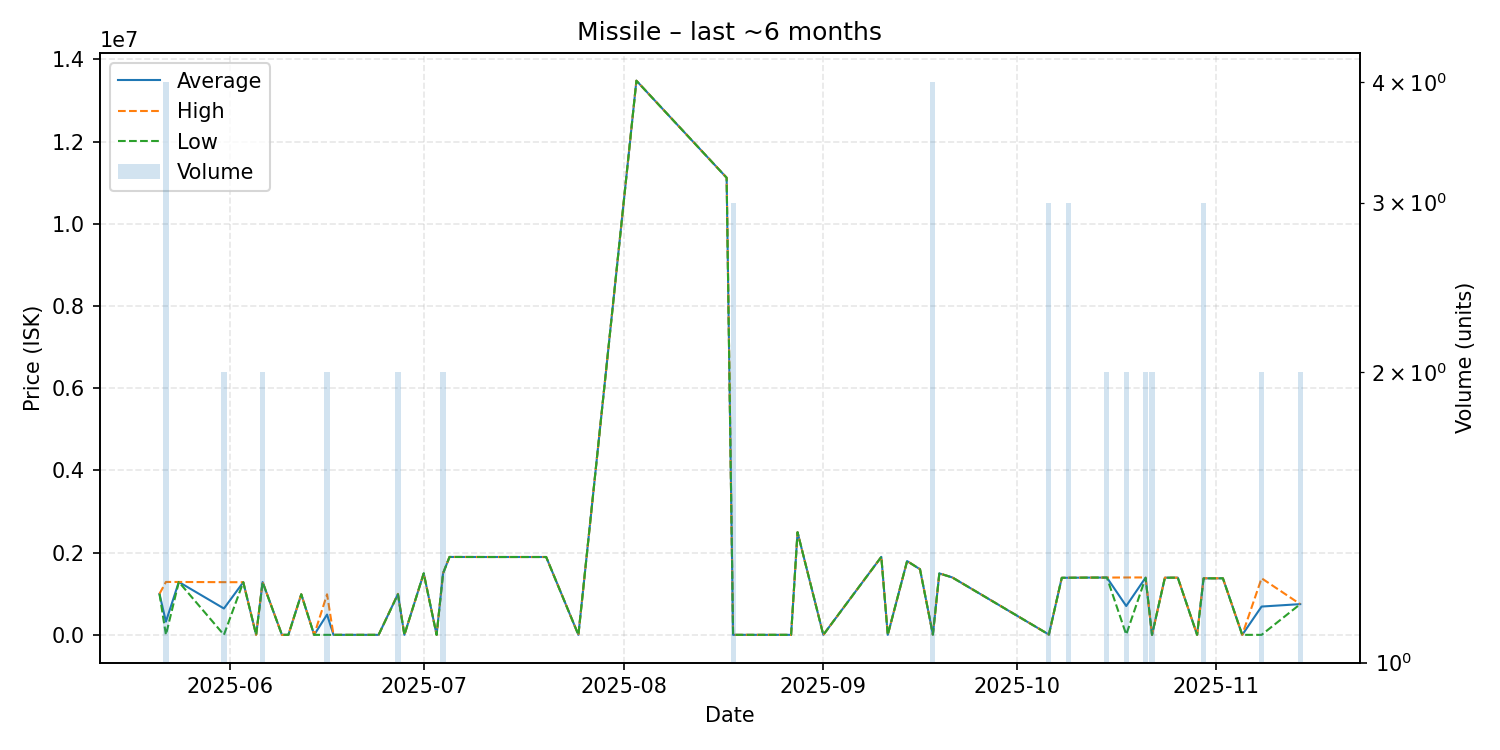

The data file committed next to this chart (first rows):
date, average, highest, lowest, order_count, volume
2025-05-21, 1000000, 1000000, 1000000, 1, 1
2025-05-22, 323844, 1289000, 2125, 2, 4
2025-05-24, 1289000, 1289000, 1289000, 1, 1
2025-05-31, 643379, 1284000, 2758, 2, 2
2025-06-03, 1283000, 1283000, 1283000, 1, 1
2025-06-05, 2769, 2769, 2769, 1, 1
2025-06-06, 1287000, 1289000, 1285000, 2, 2
2025-06-09, 2779, 2779, 2779, 1, 1
2025-06-10, 2784, 2784, 2784, 1, 1
2025-06-12, 989000, 989000, 989000, 1, 1
2025-06-14, 2784, 2784, 2784, 1, 1
2025-06-16, 495795, 988800, 2790, 2, 2
2025-06-17, 2790, 2790, 2790, 1, 1
2025-06-20, 2790, 2790, 2790, 1, 1
2025-06-24, 2793, 2793, 2793, 1, 1
2025-06-27, 994500, 1000000, 989000, 2, 2
2025-06-28, 2795, 2795, 2795, 1, 1
2025-07-01, 1499000, 1499000, 1499000, 1, 1
2025-07-03, 2795, 2795, 2795, 1, 1
2025-07-04, 1499500, 1500000, 1499000, 2, 2
2025-07-05, 1897000, 1897000, 1897000, 1, 1
2025-07-11, 1896000, 1896000, 1896000, 1, 1
2025-07-15, 1896000, 1896000, 1896000, 1, 1
2025-07-20, 1896000, 1896000, 1896000, 1, 1
2025-07-25, 2806, 2806, 2806, 1, 1
2025-08-03, 13480000, 13480000, 13480000, 1, 1
2025-08-17, 11120000, 11120000, 11120000, 1, 1
2025-08-18, 2821, 2822, 2820, 2, 3
2025-08-23, 2825, 2825, 2825, 1, 1
2025-08-24, 2825, 2825, 2825, 1, 1
2025-08-27, 2825, 2825, 2825, 1, 1
2025-08-28, 2498000, 2498000, 2498000, 1, 1
2025-09-01, 2838, 2838, 2838, 1, 1
2025-09-10, 1899000, 1899000, 1899000, 1, 1
2025-09-11, 2846, 2846, 2846, 1, 1
2025-09-14, 1797000, 1797000, 1797000, 1, 1
2025-09-16, 1599000, 1599000, 1599000, 1, 1
2025-09-18, 10050, 10050, 10050, 1, 4
2025-09-19, 1497000, 1497000, 1497000, 1, 1
2025-09-21, 1400000, 1400000, 1400000, 1, 1
2025-10-06, 10120, 10120, 10120, 2, 3
2025-10-08, 1390000, 1390000, 1390000, 1, 1
2025-10-09, 1391333, 1392000, 1391000, 3, 3
2025-10-12, 1395000, 1395000, 1395000, 1, 1
2025-10-15, 1396000, 1396000, 1396000, 2, 2
2025-10-18, 704090, 1398000, 10180, 2, 2
2025-10-21, 1393500, 1399000, 1388000, 2, 2
2025-10-22, 2846, 2847, 2845, 2, 2
2025-10-24, 1393000, 1393000, 1393000, 1, 1
2025-10-26, 1393000, 1393000, 1393000, 1, 1
2025-10-29, 2860, 2860, 2860, 1, 1
2025-10-30, 1377333, 1380000, 1376000, 3, 3
2025-11-02, 1378000, 1378000, 1378000, 1, 1
2025-11-05, 2866, 2866, 2866, 1, 1
2025-11-08, 690933, 1379000, 2866, 2, 2
2025-11-14, 750000, 750000, 750000, 2, 2
